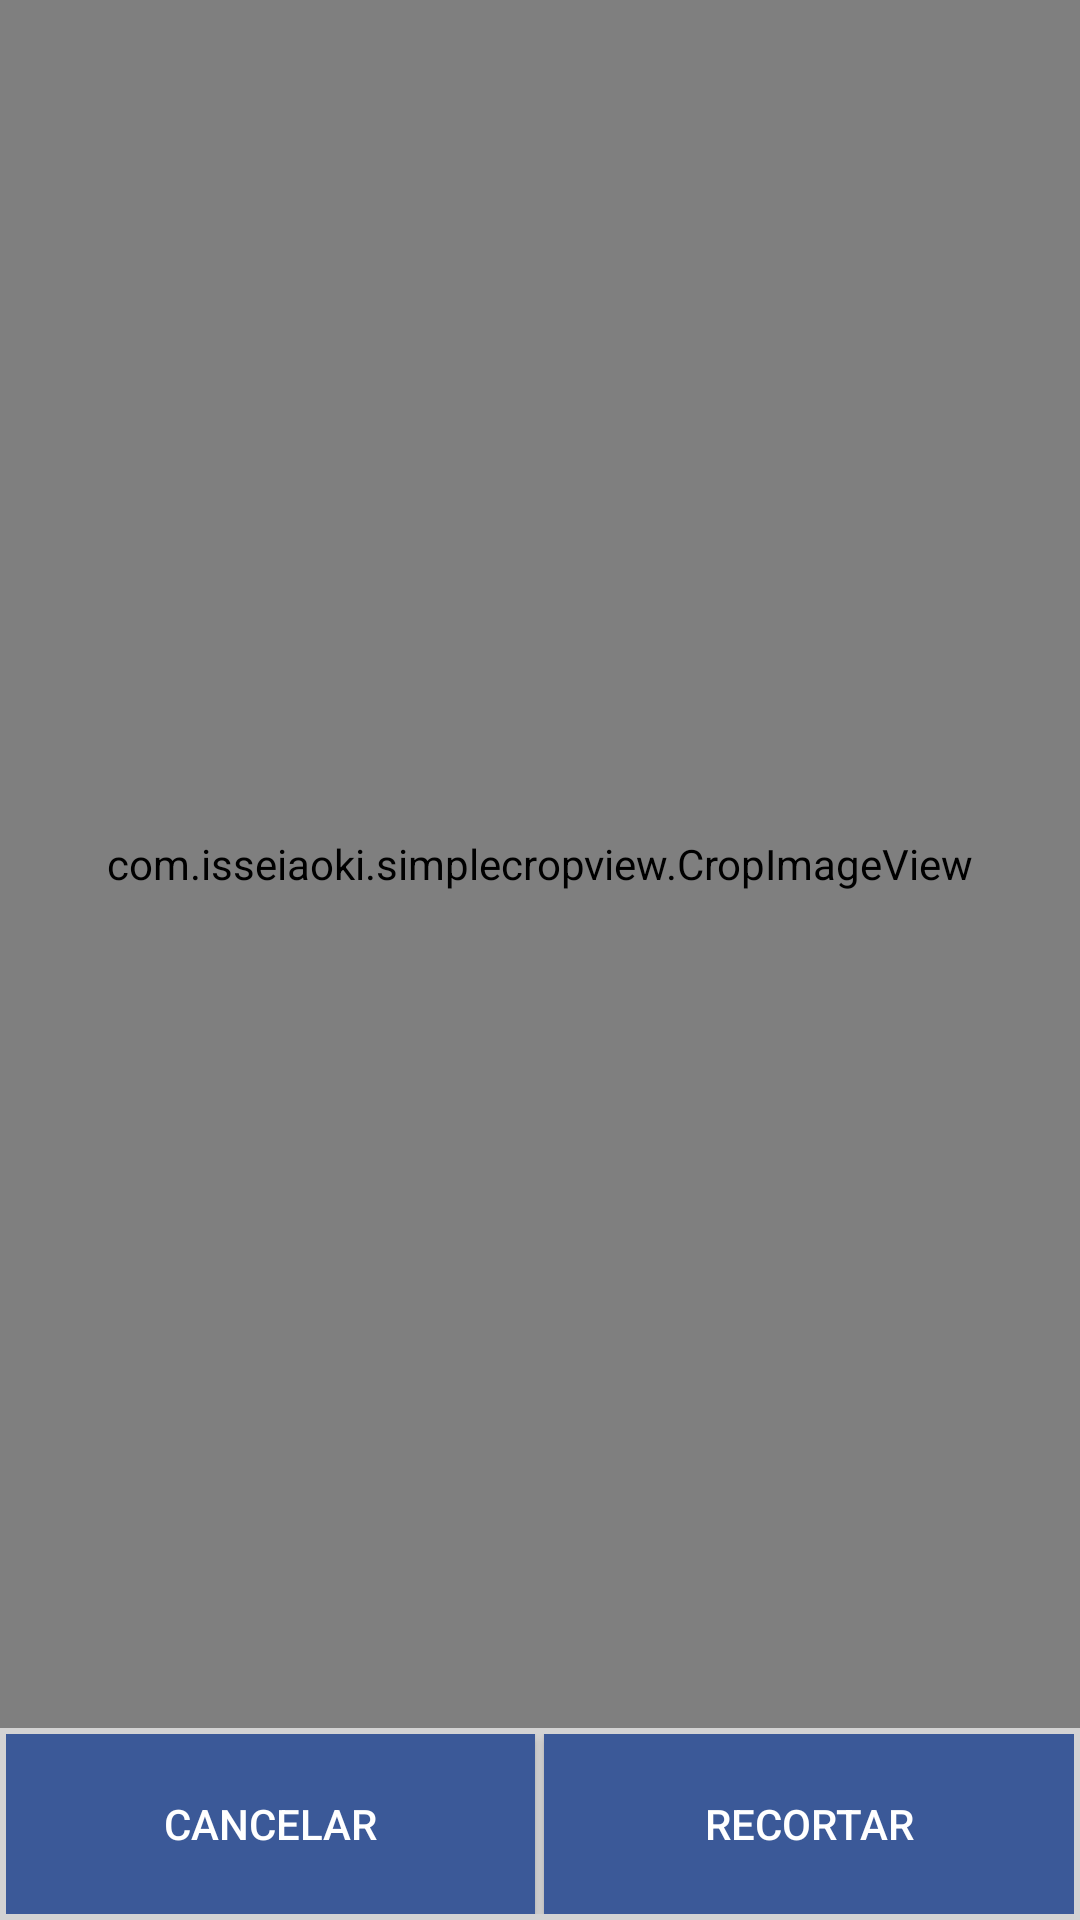

Write the Android layout XML for this screen, with the resource values it uses.
<!-- AndroidManifest.xml: application theme AppTheme -->
<!-- res/layout/activity_crop.xml -->
<?xml version="1.0" encoding="utf-8"?>
<LinearLayout xmlns:android="http://schemas.android.com/apk/res/android"
    xmlns:tools="http://schemas.android.com/tools"
    android:layout_width="match_parent"
    android:layout_height="match_parent"
    android:background="@color/windowsBackground"
    android:orientation="vertical"
    android:weightSum="10"
    tools:context=".view.activity.CropActivity">

    <com.isseiaoki.simplecropview.CropImageView xmlns:custom="http://schemas.android.com/apk/res-auto"
        android:id="@+id/cropImageView"
        android:layout_width="match_parent"
        android:layout_height="0dp"
        android:layout_weight="9"
        android:padding="16dp"
        custom:cropMode="ratio_free"
        custom:frameColor="@color/colorAccent"
        custom:handleColor="@color/colorAccent"
        custom:handleSize="8dp"
        custom:touchPadding="16dp" />

    <LinearLayout
        android:layout_width="match_parent"
        android:layout_height="0dp"
        android:layout_weight="1"
        android:orientation="horizontal"
        android:padding="2dp">

        <Button
            android:id="@+id/button_cancelar"
            android:layout_width="0dp"
            android:layout_height="match_parent"
            android:layout_weight="1"
            android:background="@color/colorAccent"
            android:text="Cancelar"
            android:textColorHint="@color/colorPrimaryDark"
            android:textColor="#FFFFFF" />

        <View
            android:layout_width="3dp"
            android:layout_height="match_parent"
            android:background="@color/windowsBackground" />

        <Button
            android:textColorHint="@color/colorPrimaryDark"
            android:id="@+id/button_recortar"
            android:layout_width="0dp"
            android:layout_height="match_parent"
            android:layout_weight="1"
            android:background="@color/colorAccent"
            android:text="Recortar"
            android:textColor="#FFFFFF" />
    </LinearLayout>
</LinearLayout>
<!-- resources referenced by this layout -->
<resources>
  <color name="colorAccent">#3b5998</color>
  <color name="colorPrimaryDark">#0e1f56</color>
  <color name="windowsBackground">#d3d3d3</color>
  <style name="AppTheme" parent="Theme.AppCompat.Light.NoActionBar">
          
          <item name="windowActionBar">false</item>
          <item name="colorPrimary">@color/colorPrimary</item>
          <item name="colorPrimaryDark">@color/colorPrimaryDark</item>
          <item name="colorAccent">@color/colorAccent</item>
          <item name="android:windowBackground">@color/windowsBackground</item>
          <item name="android:dialogTheme">@style/MyAlertDialog</item>
      </style>
  <color name="colorPrimary">#3b5998</color>
  <style name="MyAlertDialog" parent="android:Theme.Material.Dialog">
          <item name="colorAccent">@color/colorAccent</item>
          <item name="android:colorAccent">@color/colorAccent</item>
          <item name="android:background">@color/windowsBackground</item>
          <item name="android:textColorSecondary">@color/textColorSecondary</item>
          <item name="android:textColorPrimary">@color/textColorPrimary</item>
          <item name="android:textColor">@color/textColorSecondary</item>
  
      </style>
  <color name="textColorSecondary">#1b1c20</color>
  <color name="textColorPrimary">#3b5998</color>
</resources>
